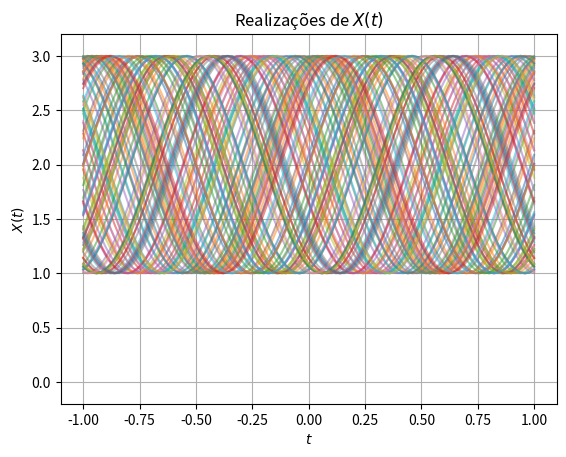
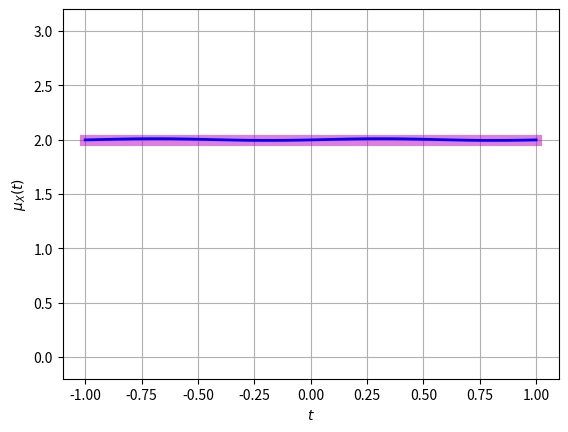
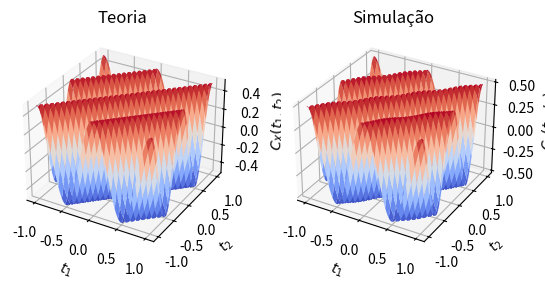

Python code for these plots, in order:
import matplotlib.pyplot as plt
from mpl_toolkits.mplot3d import Axes3D
from numpy import arange, cos, cov, empty, mean, meshgrid, ones, pi, random

# Parâmetros
N = 10000     # Número de realizações
dt = 0.02     # Passo do tempo
ts = arange(-1.0, 1.0 + dt, dt)  # Eixo do tempo
Nt = ts.size  # Número de amostras temporais
a = 1.0       # Amplitude da senoide
b = 2.0       # Valor DC
f0 = 1.0      # Frequência da senoide

# Experimento
X = empty((N, Nt))
for i in range(N):
    THETA = random.uniform(-pi, pi)
    X[i] = a * cos(2*pi*f0*ts - THETA) + b

# Cálculos
mu_X_teo = b * ones(Nt)
mu_X_sim = mean(X, axis=0)
tt1, tt2 = meshgrid(ts, ts, indexing='ij')
CX_teo = 0.5 * a**2 * cos(2*pi*f0*(tt2 - tt1))
CX_sim = cov(X, rowvar=False)

# Saída
# - Realizações
plt.figure()
for i in range(100):
    plt.plot(ts, X[i], alpha=0.5)
plt.xlabel("$t$")
plt.ylabel("$X(t)$")
plt.ylim(-0.2, 3.2)
plt.title("Realizações de $X(t)$")
plt.grid()
# - Função média
plt.figure()
plt.plot(ts, mu_X_teo, "m", linewidth=8, alpha=0.5)
plt.plot(ts, mu_X_sim, "b", linewidth=2)
plt.xlabel("$t$")
plt.ylabel("$\\mu_X(t)$")
plt.ylim(-0.2, 3.2)
plt.grid()
# - Função autocovariância
fig = plt.figure()
ax: Axes3D
ax = fig.add_subplot(1, 2, 1, projection="3d")  # type: ignore
ax.plot_surface(tt1, tt2, CX_teo, cmap='coolwarm')
ax.set_xlabel("$t_1$")
ax.set_ylabel("$t_2$")
ax.set_zlabel("$C_X(t_1, t_2)$")
ax.set_title("Teoria")
ax = fig.add_subplot(1, 2, 2, projection="3d")  # type: ignore
ax.plot_surface(tt1, tt2, CX_sim, cmap='coolwarm')
ax.set_xlabel("$t_1$")
ax.set_ylabel("$t_2$")
ax.set_zlabel("$C_X(t_1, t_2)$")
ax.set_title("Simulação")
plt.show()
